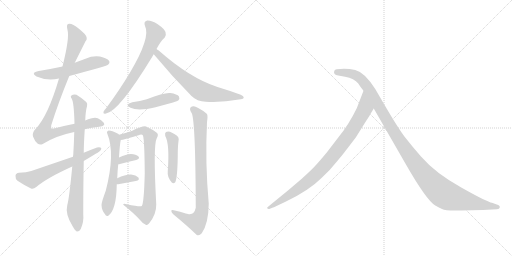
t = 0.00 s
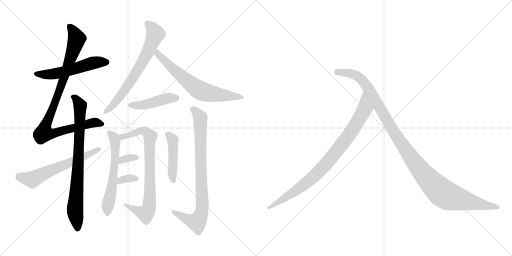
t = 2.38 s
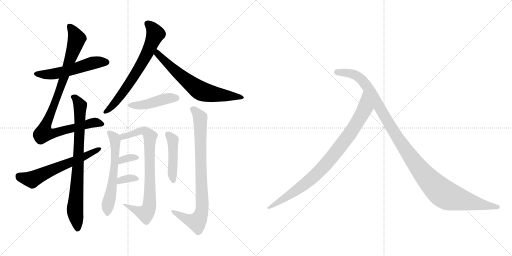
t = 4.77 s
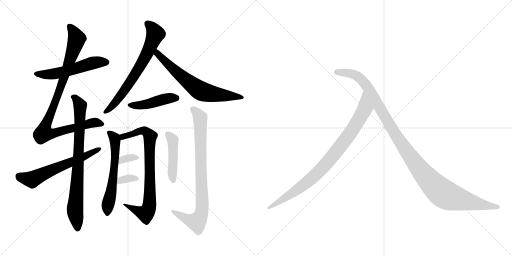
t = 7.15 s
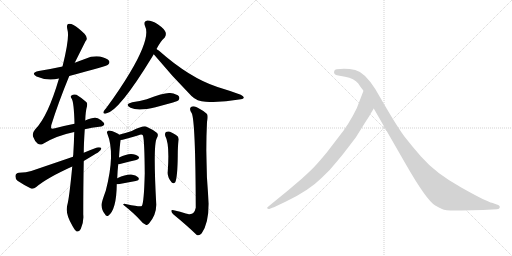
t = 9.53 s
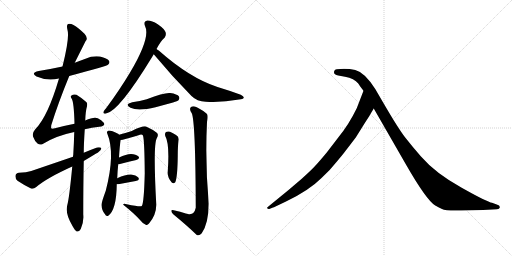
t = 11.92 s

The animated SVG that drew these frames (rendered in a browser with its animation timeline set to each time). Animation: 15 CSS @keyframes rules; one cycle of 11.92 s.

<svg version="1.1" viewBox="0 0 2048 1024" xmlns="http://www.w3.org/2000/svg">
  <g stroke="lightgray" stroke-dasharray="1,1" stroke-width="1" transform="scale(4, 4)">
    <line x1="0" y1="0" x2="256" y2="256"></line>
    <line x1="256" y1="0" x2="0" y2="256"></line>
    <line x1="128" y1="0" x2="128" y2="256"></line>
    <line x1="0" y1="128" x2="256" y2="128"></line>
    <line x1="256" y1="0" x2="512" y2="256"></line>
    <line x1="512" y1="0" x2="256" y2="256"></line>
    <line x1="384" y1="0" x2="384" y2="256"></line>
    <line x1="256" y1="128" x2="512" y2="128"></line>
  </g>
<g transform="scale(1, -1) translate(0, -850)">
   <style type="text/css">
    @keyframes keyframes0 {
      from {
       stroke: black;
       stroke-dashoffset: 541;
       stroke-width: 128;
       }
       64% {
       animation-timing-function: step-end;
       stroke: black;
       stroke-dashoffset: 0;
       stroke-width: 128;
       }
       to {
       stroke: black;
       stroke-width: 1024;
       }
       }
       #make-me-a-hanzi-animation-0 {
         animation: keyframes0 0.690267s both;
         animation-delay: 0.000000s;
         animation-timing-function: linear;
       }
    @keyframes keyframes1 {
      from {
       stroke: black;
       stroke-dashoffset: 950;
       stroke-width: 128;
       }
       76% {
       animation-timing-function: step-end;
       stroke: black;
       stroke-dashoffset: 0;
       stroke-width: 128;
       }
       to {
       stroke: black;
       stroke-width: 1024;
       }
       }
       #make-me-a-hanzi-animation-1 {
         animation: keyframes1 1.023112s both;
         animation-delay: 0.690267s;
         animation-timing-function: linear;
       }
    @keyframes keyframes2 {
      from {
       stroke: black;
       stroke-dashoffset: 793;
       stroke-width: 128;
       }
       72% {
       animation-timing-function: step-end;
       stroke: black;
       stroke-dashoffset: 0;
       stroke-width: 128;
       }
       to {
       stroke: black;
       stroke-width: 1024;
       }
       }
       #make-me-a-hanzi-animation-2 {
         animation: keyframes2 0.895345s both;
         animation-delay: 1.713379s;
         animation-timing-function: linear;
       }
    @keyframes keyframes3 {
      from {
       stroke: black;
       stroke-dashoffset: 609;
       stroke-width: 128;
       }
       66% {
       animation-timing-function: step-end;
       stroke: black;
       stroke-dashoffset: 0;
       stroke-width: 128;
       }
       to {
       stroke: black;
       stroke-width: 1024;
       }
       }
       #make-me-a-hanzi-animation-3 {
         animation: keyframes3 0.745605s both;
         animation-delay: 2.608724s;
         animation-timing-function: linear;
       }
    @keyframes keyframes4 {
      from {
       stroke: black;
       stroke-dashoffset: 680;
       stroke-width: 128;
       }
       69% {
       animation-timing-function: step-end;
       stroke: black;
       stroke-dashoffset: 0;
       stroke-width: 128;
       }
       to {
       stroke: black;
       stroke-width: 1024;
       }
       }
       #make-me-a-hanzi-animation-4 {
         animation: keyframes4 0.803385s both;
         animation-delay: 3.354329s;
         animation-timing-function: linear;
       }
    @keyframes keyframes5 {
      from {
       stroke: black;
       stroke-dashoffset: 664;
       stroke-width: 128;
       }
       68% {
       animation-timing-function: step-end;
       stroke: black;
       stroke-dashoffset: 0;
       stroke-width: 128;
       }
       to {
       stroke: black;
       stroke-width: 1024;
       }
       }
       #make-me-a-hanzi-animation-5 {
         animation: keyframes5 0.790365s both;
         animation-delay: 4.157715s;
         animation-timing-function: linear;
       }
    @keyframes keyframes6 {
      from {
       stroke: black;
       stroke-dashoffset: 442;
       stroke-width: 128;
       }
       59% {
       animation-timing-function: step-end;
       stroke: black;
       stroke-dashoffset: 0;
       stroke-width: 128;
       }
       to {
       stroke: black;
       stroke-width: 1024;
       }
       }
       #make-me-a-hanzi-animation-6 {
         animation: keyframes6 0.609701s both;
         animation-delay: 4.948079s;
         animation-timing-function: linear;
       }
    @keyframes keyframes7 {
      from {
       stroke: black;
       stroke-dashoffset: 588;
       stroke-width: 128;
       }
       66% {
       animation-timing-function: step-end;
       stroke: black;
       stroke-dashoffset: 0;
       stroke-width: 128;
       }
       to {
       stroke: black;
       stroke-width: 1024;
       }
       }
       #make-me-a-hanzi-animation-7 {
         animation: keyframes7 0.728516s both;
         animation-delay: 5.557780s;
         animation-timing-function: linear;
       }
    @keyframes keyframes8 {
      from {
       stroke: black;
       stroke-dashoffset: 785;
       stroke-width: 128;
       }
       72% {
       animation-timing-function: step-end;
       stroke: black;
       stroke-dashoffset: 0;
       stroke-width: 128;
       }
       to {
       stroke: black;
       stroke-width: 1024;
       }
       }
       #make-me-a-hanzi-animation-8 {
         animation: keyframes8 0.888835s both;
         animation-delay: 6.286296s;
         animation-timing-function: linear;
       }
    @keyframes keyframes9 {
      from {
       stroke: black;
       stroke-dashoffset: 333;
       stroke-width: 128;
       }
       52% {
       animation-timing-function: step-end;
       stroke: black;
       stroke-dashoffset: 0;
       stroke-width: 128;
       }
       to {
       stroke: black;
       stroke-width: 1024;
       }
       }
       #make-me-a-hanzi-animation-9 {
         animation: keyframes9 0.520996s both;
         animation-delay: 7.175130s;
         animation-timing-function: linear;
       }
    @keyframes keyframes10 {
      from {
       stroke: black;
       stroke-dashoffset: 337;
       stroke-width: 128;
       }
       52% {
       animation-timing-function: step-end;
       stroke: black;
       stroke-dashoffset: 0;
       stroke-width: 128;
       }
       to {
       stroke: black;
       stroke-width: 1024;
       }
       }
       #make-me-a-hanzi-animation-10 {
         animation: keyframes10 0.524251s both;
         animation-delay: 7.696126s;
         animation-timing-function: linear;
       }
    @keyframes keyframes11 {
      from {
       stroke: black;
       stroke-dashoffset: 451;
       stroke-width: 128;
       }
       59% {
       animation-timing-function: step-end;
       stroke: black;
       stroke-dashoffset: 0;
       stroke-width: 128;
       }
       to {
       stroke: black;
       stroke-width: 1024;
       }
       }
       #make-me-a-hanzi-animation-11 {
         animation: keyframes11 0.617025s both;
         animation-delay: 8.220378s;
         animation-timing-function: linear;
       }
    @keyframes keyframes12 {
      from {
       stroke: black;
       stroke-dashoffset: 828;
       stroke-width: 128;
       }
       73% {
       animation-timing-function: step-end;
       stroke: black;
       stroke-dashoffset: 0;
       stroke-width: 128;
       }
       to {
       stroke: black;
       stroke-width: 1024;
       }
       }
       #make-me-a-hanzi-animation-12 {
         animation: keyframes12 0.923828s both;
         animation-delay: 8.837402s;
         animation-timing-function: linear;
       }
    @keyframes keyframes13 {
      from {
       stroke: black;
       stroke-dashoffset: 882;
       stroke-width: 128;
       }
       74% {
       animation-timing-function: step-end;
       stroke: black;
       stroke-dashoffset: 0;
       stroke-width: 128;
       }
       to {
       stroke: black;
       stroke-width: 1024;
       }
       }
       #make-me-a-hanzi-animation-13 {
         animation: keyframes13 0.967773s both;
         animation-delay: 9.761230s;
         animation-timing-function: linear;
       }
    @keyframes keyframes14 {
      from {
       stroke: black;
       stroke-dashoffset: 1149;
       stroke-width: 128;
       }
       79% {
       animation-timing-function: step-end;
       stroke: black;
       stroke-dashoffset: 0;
       stroke-width: 128;
       }
       to {
       stroke: black;
       stroke-width: 1024;
       }
       }
       #make-me-a-hanzi-animation-14 {
         animation: keyframes14 1.185059s both;
         animation-delay: 10.729004s;
         animation-timing-function: linear;
       }
</style>
<path d="M 277 546 Q 427 586 432 591 Q 441 598 436 607 Q 429 617 400 624 Q 370 628 342 615 Q 320 608 299 599 L 250 584 Q 204 574 155 566 Q 121 559 146 544 Q 189 525 236 536 L 277 546 Z" fill="lightgray"></path> 
<path d="M 339 333 Q 367 340 397 343 Q 424 347 415 359 Q 406 371 391 377 Q 375 383 341 368 L 298 355 Q 262 348 220 337 Q 207 334 205 337 Q 204 338 205 349 Q 233 439 277 546 L 299 599 Q 320 641 342 685 Q 354 697 338 715 Q 313 739 294 750 Q 281 757 272 754 Q 265 750 270 730 Q 279 700 250 584 L 236 536 Q 191 383 141 333 Q 128 318 132 304 Q 139 285 150 276 Q 159 269 169 273 Q 223 307 297 322 L 339 333 Z" fill="lightgray"></path> 
<path d="M 289 184 Q 277 57 269 29 Q 260 -5 290 -54 Q 300 -72 307 -76 Q 317 -77 323 -66 Q 336 -36 333 -8 Q 333 107 335 206 L 335 239 Q 335 272 339 333 L 341 368 Q 342 405 348 425 Q 351 437 345 442 Q 323 461 306 471 Q 294 475 286 468 Q 280 464 287 455 Q 296 439 298 355 L 297 322 Q 296 282 293 230 Q 292 227 292 223 L 289 184 Z" fill="lightgray"></path> 
<path d="M 335 206 Q 392 240 393 241 Q 406 248 405 258 Q 401 262 388 260 Q 361 250 335 239 L 292 223 Q 213 196 125 166 Q 106 159 76 159 Q 63 158 62 147 Q 61 134 70 127 Q 92 112 124 96 Q 134 93 145 102 Q 187 138 289 184 L 335 206 Z" fill="lightgray"></path> 
<path d="M 626 654 Q 642 685 659 700 Q 666 710 662 722 Q 658 734 631 753 Q 606 769 589 768 Q 573 765 580 746 Q 604 701 519 558 Q 479 491 425 418 Q 416 408 414 403 Q 411 393 424 396 Q 475 403 609 623 Q 612 629 615 633 L 626 654 Z" fill="lightgray"></path> 
<path d="M 615 633 Q 687 546 766 466 Q 788 444 823 443 Q 887 439 956 452 Q 972 453 975 459 Q 976 465 963 471 Q 920 487 870 502 Q 759 538 635 648 Q 629 652 626 654 C 601 671 596 656 615 633 Z" fill="lightgray"></path> 
<path d="M 529 441 Q 496 432 522 419 Q 552 404 622 421 Q 655 430 692 440 Q 711 446 713 448 Q 720 455 716 464 Q 709 474 681 478 Q 659 481 587 453 Q 560 446 529 441 Z" fill="lightgray"></path> 
<path d="M 469 137 Q 470 168 473 193 L 476 220 Q 479 271 483 290 L 476 311 Q 475 314 470 316 Q 448 328 435 328 Q 425 325 429 316 Q 462 237 423 87 Q 405 38 406 30 Q 407 8 420 -7 Q 424 -17 433 -13 Q 466 11 467 113 L 469 137 Z" fill="lightgray"></path> 
<path d="M 483 290 Q 492 290 554 309 Q 567 315 572 308 Q 578 287 579 157 Q 576 37 567 26 Q 561 22 507 33 Q 492 37 493 31 Q 536 -3 561 -31 Q 571 -44 583 -49 Q 590 -52 596 -44 Q 626 -8 625 33 Q 612 270 627 297 Q 636 312 627 319 Q 611 332 584 344 Q 572 348 527 326 Q 508 319 476 311 C 447 303 454 284 483 290 Z" fill="lightgray"></path> 
<path d="M 473 193 Q 476 193 480 194 Q 517 204 545 210 Q 561 216 554 224 Q 544 234 524 234 Q 505 234 476 220 C 449 207 443 191 473 193 Z" fill="lightgray"></path> 
<path d="M 467 113 Q 468 113 473 113 Q 513 120 543 126 Q 561 130 553 140 Q 544 150 524 152 Q 503 153 469 137 C 442 124 437 113 467 113 Z" fill="lightgray"></path> 
<path d="M 661 306 Q 679 275 671 164 Q 668 143 687 120 Q 694 113 701 121 Q 710 140 711 228 Q 711 264 714 286 Q 718 302 704 310 Q 692 317 680 323 Q 671 326 664 322 Q 658 318 661 306 Z" fill="lightgray"></path> 
<path d="M 743 -4 Q 722 3 695 9 Q 685 12 685 6 Q 686 -1 694 -8 Q 749 -53 786 -89 Q 796 -96 807 -83 Q 834 -44 835 35 Q 820 200 828 362 Q 832 386 828 394 Q 819 404 787 421 Q 772 428 764 422 Q 755 415 767 397 Q 782 364 783 19 Q 777 -11 752 -6 Q 748 -5 743 -4 Z" fill="lightgray"></path> 
<path d="M 1483 396 L 1495 416 C 1510 442 1465 515 1454 487 L 1427 417 Q 1395 351 1353 300 L 1307 240 Q 1273 199 1261 187 Q 1250 174 1207 135 L 1153 89 L 1071 22 Q 1068 21 1069 17 Q 1071 13 1077 14 L 1092 20 Q 1095 20 1102 24 L 1144 44 Q 1236 88 1286 138 Q 1322 171 1351 208 Q 1381 244 1384 249 L 1423 300 L 1458 356 Q 1483 395 1483 396 Z" fill="lightgray"></path> 
<path d="M 1495 416 L 1625 190 Q 1706 49 1741 28 Q 1753 21 1768 14 Q 1783 6 1844 8 L 1932 10 L 1988 13 Q 1998 13 1999 20 Q 2001 28 1987 32 L 1968 39 Q 1950 41 1845 100 Q 1741 158 1684 224 Q 1649 264 1620 301 Q 1592 338 1540 427 L 1501 494 Q 1458 561 1421 570 Q 1385 578 1347 573 Q 1339 573 1337 566 Q 1332 551 1353 548 L 1380 543 Q 1417 536 1433 516 Q 1437 509 1454 487 L 1495 416 Z" fill="lightgray"></path> 
      <clipPath id="make-me-a-hanzi-clip-0">
      <path d="M 277 546 Q 427 586 432 591 Q 441 598 436 607 Q 429 617 400 624 Q 370 628 342 615 Q 320 608 299 599 L 250 584 Q 204 574 155 566 Q 121 559 146 544 Q 189 525 236 536 L 277 546 Z" fill="lightgray"></path>
      </clipPath>
      <path clip-path="url(#make-me-a-hanzi-clip-0)" d="M 148 556 L 211 553 L 285 569 L 380 600 L 426 601 " fill="none" id="make-me-a-hanzi-animation-0" stroke-dasharray="413 826" stroke-linecap="round"></path>

      <clipPath id="make-me-a-hanzi-clip-1">
      <path d="M 339 333 Q 367 340 397 343 Q 424 347 415 359 Q 406 371 391 377 Q 375 383 341 368 L 298 355 Q 262 348 220 337 Q 207 334 205 337 Q 204 338 205 349 Q 233 439 277 546 L 299 599 Q 320 641 342 685 Q 354 697 338 715 Q 313 739 294 750 Q 281 757 272 754 Q 265 750 270 730 Q 279 700 250 584 L 236 536 Q 191 383 141 333 Q 128 318 132 304 Q 139 285 150 276 Q 159 269 169 273 Q 223 307 297 322 L 339 333 Z" fill="lightgray"></path>
      </clipPath>
      <path clip-path="url(#make-me-a-hanzi-clip-1)" d="M 277 746 L 307 695 L 253 529 L 182 350 L 175 317 L 222 318 L 378 360 L 403 354 " fill="none" id="make-me-a-hanzi-animation-1" stroke-dasharray="822 1644" stroke-linecap="round"></path>

      <clipPath id="make-me-a-hanzi-clip-2">
      <path d="M 289 184 Q 277 57 269 29 Q 260 -5 290 -54 Q 300 -72 307 -76 Q 317 -77 323 -66 Q 336 -36 333 -8 Q 333 107 335 206 L 335 239 Q 335 272 339 333 L 341 368 Q 342 405 348 425 Q 351 437 345 442 Q 323 461 306 471 Q 294 475 286 468 Q 280 464 287 455 Q 296 439 298 355 L 297 322 Q 296 282 293 230 Q 292 227 292 223 L 289 184 Z" fill="lightgray"></path>
      </clipPath>
      <path clip-path="url(#make-me-a-hanzi-clip-2)" d="M 294 462 L 320 425 L 311 156 L 300 12 L 309 -66 " fill="none" id="make-me-a-hanzi-animation-2" stroke-dasharray="665 1330" stroke-linecap="round"></path>

      <clipPath id="make-me-a-hanzi-clip-3">
      <path d="M 335 206 Q 392 240 393 241 Q 406 248 405 258 Q 401 262 388 260 Q 361 250 335 239 L 292 223 Q 213 196 125 166 Q 106 159 76 159 Q 63 158 62 147 Q 61 134 70 127 Q 92 112 124 96 Q 134 93 145 102 Q 187 138 289 184 L 335 206 Z" fill="lightgray"></path>
      </clipPath>
      <path clip-path="url(#make-me-a-hanzi-clip-3)" d="M 75 146 L 128 132 L 400 254 " fill="none" id="make-me-a-hanzi-animation-3" stroke-dasharray="481 962" stroke-linecap="round"></path>

      <clipPath id="make-me-a-hanzi-clip-4">
      <path d="M 626 654 Q 642 685 659 700 Q 666 710 662 722 Q 658 734 631 753 Q 606 769 589 768 Q 573 765 580 746 Q 604 701 519 558 Q 479 491 425 418 Q 416 408 414 403 Q 411 393 424 396 Q 475 403 609 623 Q 612 629 615 633 L 626 654 Z" fill="lightgray"></path>
      </clipPath>
      <path clip-path="url(#make-me-a-hanzi-clip-4)" d="M 591 754 L 611 735 L 621 712 L 583 623 L 491 479 L 458 436 L 421 403 " fill="none" id="make-me-a-hanzi-animation-4" stroke-dasharray="552 1104" stroke-linecap="round"></path>

      <clipPath id="make-me-a-hanzi-clip-5">
      <path d="M 615 633 Q 687 546 766 466 Q 788 444 823 443 Q 887 439 956 452 Q 972 453 975 459 Q 976 465 963 471 Q 920 487 870 502 Q 759 538 635 648 Q 629 652 626 654 C 601 671 596 656 615 633 Z" fill="lightgray"></path>
      </clipPath>
      <path clip-path="url(#make-me-a-hanzi-clip-5)" d="M 628 647 L 639 624 L 661 603 L 739 533 L 802 487 L 845 475 L 969 460 " fill="none" id="make-me-a-hanzi-animation-5" stroke-dasharray="536 1072" stroke-linecap="round"></path>

      <clipPath id="make-me-a-hanzi-clip-6">
      <path d="M 529 441 Q 496 432 522 419 Q 552 404 622 421 Q 655 430 692 440 Q 711 446 713 448 Q 720 455 716 464 Q 709 474 681 478 Q 659 481 587 453 Q 560 446 529 441 Z" fill="lightgray"></path>
      </clipPath>
      <path clip-path="url(#make-me-a-hanzi-clip-6)" d="M 523 431 L 591 433 L 671 457 L 705 458 " fill="none" id="make-me-a-hanzi-animation-6" stroke-dasharray="314 628" stroke-linecap="round"></path>

      <clipPath id="make-me-a-hanzi-clip-7">
      <path d="M 469 137 Q 470 168 473 193 L 476 220 Q 479 271 483 290 L 476 311 Q 475 314 470 316 Q 448 328 435 328 Q 425 325 429 316 Q 462 237 423 87 Q 405 38 406 30 Q 407 8 420 -7 Q 424 -17 433 -13 Q 466 11 467 113 L 469 137 Z" fill="lightgray"></path>
      </clipPath>
      <path clip-path="url(#make-me-a-hanzi-clip-7)" d="M 439 319 L 458 298 L 462 231 L 449 103 L 431 31 L 430 -3 " fill="none" id="make-me-a-hanzi-animation-7" stroke-dasharray="460 920" stroke-linecap="round"></path>

      <clipPath id="make-me-a-hanzi-clip-8">
      <path d="M 483 290 Q 492 290 554 309 Q 567 315 572 308 Q 578 287 579 157 Q 576 37 567 26 Q 561 22 507 33 Q 492 37 493 31 Q 536 -3 561 -31 Q 571 -44 583 -49 Q 590 -52 596 -44 Q 626 -8 625 33 Q 612 270 627 297 Q 636 312 627 319 Q 611 332 584 344 Q 572 348 527 326 Q 508 319 476 311 C 447 303 454 284 483 290 Z" fill="lightgray"></path>
      </clipPath>
      <path clip-path="url(#make-me-a-hanzi-clip-8)" d="M 485 297 L 574 327 L 592 316 L 600 303 L 601 72 L 592 8 L 580 -4 L 549 6 L 518 26 L 501 26 " fill="none" id="make-me-a-hanzi-animation-8" stroke-dasharray="657 1314" stroke-linecap="round"></path>

      <clipPath id="make-me-a-hanzi-clip-9">
      <path d="M 473 193 Q 476 193 480 194 Q 517 204 545 210 Q 561 216 554 224 Q 544 234 524 234 Q 505 234 476 220 C 449 207 443 191 473 193 Z" fill="lightgray"></path>
      </clipPath>
      <path clip-path="url(#make-me-a-hanzi-clip-9)" d="M 476 200 L 488 211 L 520 220 L 547 219 " fill="none" id="make-me-a-hanzi-animation-9" stroke-dasharray="205 410" stroke-linecap="round"></path>

      <clipPath id="make-me-a-hanzi-clip-10">
      <path d="M 467 113 Q 468 113 473 113 Q 513 120 543 126 Q 561 130 553 140 Q 544 150 524 152 Q 503 153 469 137 C 442 124 437 113 467 113 Z" fill="lightgray"></path>
      </clipPath>
      <path clip-path="url(#make-me-a-hanzi-clip-10)" d="M 470 119 L 482 129 L 519 137 L 546 134 " fill="none" id="make-me-a-hanzi-animation-10" stroke-dasharray="209 418" stroke-linecap="round"></path>

      <clipPath id="make-me-a-hanzi-clip-11">
      <path d="M 661 306 Q 679 275 671 164 Q 668 143 687 120 Q 694 113 701 121 Q 710 140 711 228 Q 711 264 714 286 Q 718 302 704 310 Q 692 317 680 323 Q 671 326 664 322 Q 658 318 661 306 Z" fill="lightgray"></path>
      </clipPath>
      <path clip-path="url(#make-me-a-hanzi-clip-11)" d="M 671 314 L 688 296 L 692 282 L 689 157 L 694 127 " fill="none" id="make-me-a-hanzi-animation-11" stroke-dasharray="323 646" stroke-linecap="round"></path>

      <clipPath id="make-me-a-hanzi-clip-12">
      <path d="M 743 -4 Q 722 3 695 9 Q 685 12 685 6 Q 686 -1 694 -8 Q 749 -53 786 -89 Q 796 -96 807 -83 Q 834 -44 835 35 Q 820 200 828 362 Q 832 386 828 394 Q 819 404 787 421 Q 772 428 764 422 Q 755 415 767 397 Q 782 364 783 19 Q 777 -11 752 -6 Q 748 -5 743 -4 Z" fill="lightgray"></path>
      </clipPath>
      <path clip-path="url(#make-me-a-hanzi-clip-12)" d="M 772 413 L 801 379 L 808 9 L 799 -20 L 786 -38 L 753 -29 L 691 4 " fill="none" id="make-me-a-hanzi-animation-12" stroke-dasharray="700 1400" stroke-linecap="round"></path>

      <clipPath id="make-me-a-hanzi-clip-13">
      <path d="M 1483 396 L 1495 416 C 1510 442 1465 515 1454 487 L 1427 417 Q 1395 351 1353 300 L 1307 240 Q 1273 199 1261 187 Q 1250 174 1207 135 L 1153 89 L 1071 22 Q 1068 21 1069 17 Q 1071 13 1077 14 L 1092 20 Q 1095 20 1102 24 L 1144 44 Q 1236 88 1286 138 Q 1322 171 1351 208 Q 1381 244 1384 249 L 1423 300 L 1458 356 Q 1483 395 1483 396 Z" fill="lightgray"></path>
      </clipPath>
      <path clip-path="url(#make-me-a-hanzi-clip-13)" d="M 1454 479 L 1460 419 L 1452 400 L 1403 320 L 1316 207 L 1213 108 L 1074 18 " fill="none" id="make-me-a-hanzi-animation-13" stroke-dasharray="754 1508" stroke-linecap="round"></path>

      <clipPath id="make-me-a-hanzi-clip-14">
      <path d="M 1495 416 L 1625 190 Q 1706 49 1741 28 Q 1753 21 1768 14 Q 1783 6 1844 8 L 1932 10 L 1988 13 Q 1998 13 1999 20 Q 2001 28 1987 32 L 1968 39 Q 1950 41 1845 100 Q 1741 158 1684 224 Q 1649 264 1620 301 Q 1592 338 1540 427 L 1501 494 Q 1458 561 1421 570 Q 1385 578 1347 573 Q 1339 573 1337 566 Q 1332 551 1353 548 L 1380 543 Q 1417 536 1433 516 Q 1437 509 1454 487 L 1495 416 Z" fill="lightgray"></path>
      </clipPath>
      <path clip-path="url(#make-me-a-hanzi-clip-14)" d="M 1348 561 L 1420 550 L 1456 521 L 1640 225 L 1701 146 L 1766 81 L 1799 63 L 1850 49 L 1990 21 " fill="none" id="make-me-a-hanzi-animation-14" stroke-dasharray="1021 2042" stroke-linecap="round"></path>

</g>
</svg>
